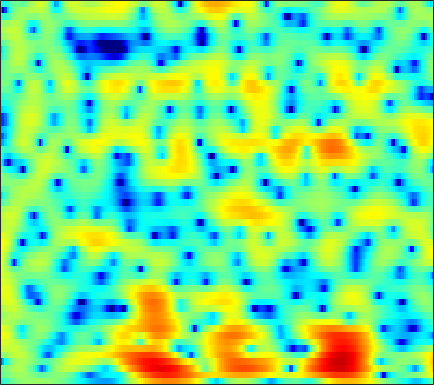

Source data for this figure (header and first rows):
-5.1822, -4.2965, -3.2331, -2.3474, -1.7655, -1.1019, -0.53301, -0.17849, 0.208, 0.50047, 0.70766, 0.82321, 0.94325, 1.0276, 1.0758, 1.1163, 1.1295, 1.1225, 1.096, 1.0464, 0.96638, 0.89271, 0.7571, 0.58984
-1.906, -1.364, -0.6815, -0.07826, 0.3156, 0.7531, 1.079, 1.243, 1.36, 1.359, 1.243, 1.087, 0.793, 0.4122, 0.08807, -0.3652, -0.8081, -1.094, -1.365, -1.461, -1.373, -1.204, -0.8902, -0.534
-1.296, -0.8149, -0.1672, 0.46, 0.8976, 1.404, 1.794, 1.992, 2.109, 2.036, 1.766, 1.402, 0.6877, -0.3207, -1.314, -3.054, -5.401, -7.714, -11.57, -13.32, -9.942, -7.195, -4.354, -2.249
-14.06, -9.381, -5.524, -2.978, -1.576, -0.1741, 0.816, 1.349, 1.802, 2.006, 1.982, 1.832, 1.457, 0.9415, 0.4536, -0.2733, -1.02, -1.543, -2.11, -2.465, -2.553, -2.443, -2.073, -1.491
0.06703, 0.4143, 0.9912, 1.61, 2.046, 2.535, 2.89, 3.053, 3.13, 3.032, 2.766, 2.448, 1.878, 1.12, 0.425, -0.7048, -2.074, -3.294, -5.242, -7.704, -10.73, -13.08, -13.95, -11.15
2.843, 2.958, 3.072, 3.141, 3.163, 3.143, 3.064, 2.948, 2.723, 2.4, 1.969, 1.582, 0.9767, 0.2394, -0.3979, -1.373, -2.502, -3.458, -4.849, -6.293, -7.634, -8.389, -8.832, -8.628
3.998, 3.988, 3.868, 3.631, 3.385, 2.981, 2.534, 2.175, 1.695, 1.25, 0.8477, 0.5766, 0.2457, -0.07791, -0.33, -0.7152, -1.184, -1.595, -2.234, -2.959, -3.778, -4.452, -5.416, -6.501
5.383, 5.191, 4.747, 4.062, 3.371, 2.178, 0.6505, -0.7108, -2.655, -4.275, -4.692, -4.111, -2.807, -1.553, -0.8029, -0.08741, 0.3141, 0.4333, 0.3675, 0.05859, -0.4895, -1.062, -2.036, -3.313
4.372, 4.208, 3.801, 3.136, 2.444, 1.192, -0.4765, -2.033, -4.47, -6.668, -6.964, -5.764, -3.716, -1.961, -0.942, 0.04054, 0.68, 0.9702, 1.133, 1.072, 0.8203, 0.5126, -0.03051, -0.6989
1.761, 1.981, 2.106, 2.045, 1.897, 1.58, 1.153, 0.7878, 0.3048, -0.04928, -0.2309, -0.2524, -0.1656, 0.0006762, 0.1508, 0.328, 0.4502, 0.4921, 0.4662, 0.343, 0.1318, -0.09878, -0.4947, -0.9983
0.1482, 0.8658, 1.557, 1.982, 2.164, 2.239, 2.165, 2.038, 1.781, 1.472, 1.132, 0.8758, 0.5438, 0.2338, 0.02333, -0.2234, -0.4089, -0.5145, -0.6118, -0.6903, -0.781, -0.8804, -1.075, -1.383
1.122, 1.873, 2.615, 3.083, 3.253, 3.268, 3.079, 2.821, 2.331, 1.678, 0.892, 0.2378, -0.6918, -1.672, -2.383, -3.212, -3.783, -3.959, -3.819, -3.344, -2.73, -2.277, -1.77, -1.46
3.081, 3.607, 4.058, 4.246, 4.206, 3.915, 3.345, 2.739, 1.715, 0.4538, -1.026, -2.274, -4.119, -6.214, -8.065, -11.34, -16.3, -19.68, -14.65, -9.556, -6.239, -4.447, -2.712, -1.523
4.073, 4.428, 4.622, 4.507, 4.221, 3.563, 2.548, 1.527, -0.198, -2.382, -5.103, -7.484, -10.7, -12.74, -13.04, -12.69, -12.06, -11.32, -9.559, -7.322, -5.146, -3.715, -2.17, -1.011
4.468, 4.551, 4.472, 4.135, 3.714, 2.921, 1.849, 0.818, -0.8924, -3.068, -5.793, -8.219, -11.57, -12.95, -11.88, -9.665, -7.712, -6.477, -5.056, -3.805, -2.705, -1.985, -1.163, -0.5364
4.278, 4.124, 3.804, 3.358, 2.937, 2.264, 1.487, 0.8434, -0.09552, -1.076, -2.014, -2.646, -3.298, -3.64, -3.679, -3.49, -3.119, -2.773, -2.302, -1.869, -1.502, -1.292, -1.105, -1.024
4.149, 3.772, 3.179, 2.538, 2.049, 1.413, 0.8248, 0.4509, 0.04907, -0.2513, -0.4712, -0.576, -0.6502, -0.6591, -0.623, -0.5453, -0.4592, -0.409, -0.3776, -0.4198, -0.5585, -0.7447, -1.122, -1.641
4.458, 3.688, 2.477, 1.13, 0.125, -1.024, -1.732, -1.861, -1.589, -1.042, -0.4377, 0.003645, 0.5304, 0.9588, 1.217, 1.468, 1.614, 1.644, 1.57, 1.343, 0.9339, 0.4964, -0.3063, -1.397
4.861, 3.623, 1.498, -1.423, -4.425, -10.49, -17.82, -11.98, -6.6, -3.58, -1.587, -0.5039, 0.6014, 1.424, 1.892, 2.359, 2.659, 2.78, 2.788, 2.616, 2.242, 1.816, 1.028, -0.06603
5.114, 4.021, 2.271, 0.1948, -1.493, -3.537, -4.851, -5.027, -4.483, -3.627, -2.671, -1.97, -1.109, -0.3184, 0.21, 0.8012, 1.236, 1.472, 1.661, 1.712, 1.631, 1.457, 1.097, 0.5407
5.87, 5.094, 3.881, 2.482, 1.319, -0.3156, -1.98, -3.253, -4.863, -6.013, -6.308, -5.869, -4.761, -3.565, -2.802, -2.025, -1.49, -1.215, -0.9265, -0.6513, -0.3466, -0.1048, 0.192, 0.4131
6.051, 5.55, 4.67, 3.528, 2.449, 0.6493, -1.655, -3.927, -8.161, -15.75, -21.05, -13.42, -8.72, -6.397, -5.488, -5.021, -5.201, -5.675, -6.447, -6.696, -5.762, -4.447, -2.589, -0.9701
4.232, 4.221, 3.954, 3.402, 2.796, 1.698, 0.3454, -0.8067, -2.432, -3.82, -4.727, -5.04, -5.119, -5.22, -5.454, -6.175, -7.564, -9.273, -13.07, -18.61, -13.94, -9.441, -5.347, -2.567
1.534, 2.239, 2.78, 2.911, 2.797, 2.402, 1.756, 1.156, 0.2458, -0.7291, -1.718, -2.43, -3.369, -4.244, -4.848, -5.557, -6.155, -6.46, -6.607, -6.286, -5.412, -4.424, -2.974, -1.57
1.328, 2.127, 2.844, 3.212, 3.279, 3.141, 2.722, 2.244, 1.406, 0.3055, -1.03, -2.219, -4.029, -5.989, -7.346, -8.374, -8.068, -7.195, -5.787, -4.402, -3.153, -2.304, -1.318, -0.5039
2.477, 2.871, 3.294, 3.58, 3.669, 3.601, 3.314, 2.931, 2.176, 1.096, -0.3817, -1.833, -4.397, -8.154, -12.42, -19.49, -13.06, -9.061, -5.713, -3.547, -2.046, -1.244, -0.4996, -0.07765
1.038, 1.412, 1.936, 2.389, 2.655, 2.854, 2.869, 2.74, 2.371, 1.78, 0.9528, 0.2066, -0.926, -2.067, -2.785, -3.309, -3.212, -2.813, -2.095, -1.377, -0.8021, -0.4959, -0.2829, -0.3129
-3.529, -2.398, -1.016, 0.1127, 0.7821, 1.463, 1.894, 2.079, 2.161, 2.074, 1.858, 1.626, 1.272, 0.9081, 0.6611, 0.4012, 0.2425, 0.1681, 0.104, 0.0395, -0.08002, -0.2209, -0.4904, -0.866
-7.78, -5.27, -2.94, -1.278, -0.3563, 0.5852, 1.254, 1.613, 1.946, 2.135, 2.223, 2.226, 2.179, 2.072, 1.964, 1.784, 1.558, 1.349, 1.012, 0.584, 0.05112, -0.4239, -1.147, -1.924
-3.518, -2.665, -1.571, -0.6372, -0.04025, 0.5835, 1.073, 1.366, 1.677, 1.919, 2.111, 2.232, 2.358, 2.433, 2.45, 2.395, 2.221, 2.004, 1.567, 0.9268, 0.05307, -0.793, -2.193, -3.922
-0.197, -0.09861, 0.06151, 0.2009, 0.2934, 0.389, 0.4473, 0.4915, 0.5604, 0.7017, 0.9275, 1.172, 1.555, 1.969, 2.248, 2.531, 2.66, 2.621, 2.351, 1.798, 0.9009, -0.03419, -1.738, -4.181
0.5477, 0.159, -0.3631, -0.8344, -1.198, -1.643, -2.146, -2.581, -3.163, -3.56, -3.399, -2.823, -1.595, -0.2089, 0.7449, 1.801, 2.565, 2.926, 3.135, 3.035, 2.621, 2.129, 1.221, 0.09033
-1.633, -2.795, -4.287, -5.328, -5.814, -6.17, -6.719, -7.537, -9.702, -14.48, -22.98, -14.4, -7.511, -3.54, -1.483, 0.5114, 1.877, 2.6, 3.237, 3.554, 3.603, 3.488, 3.178, 2.753
-4.979, -7.936, -13.94, -21.43, -15.97, -11.22, -8.932, -8.141, -7.817, -7.849, -7.331, -6.263, -4.238, -2.187, -0.8286, 0.6435, 1.754, 2.384, 2.987, 3.37, 3.582, 3.609, 3.522, 3.286
-3.688, -5.307, -7.296, -8.207, -7.95, -6.61, -5.142, -4.177, -3.136, -2.269, -1.48, -0.9257, -0.1578, 0.5162, 0.9546, 1.398, 1.753, 1.968, 2.225, 2.477, 2.706, 2.852, 2.923, 2.787
-2.81, -3.318, -3.463, -3.183, -2.657, -1.825, -0.8396, -0.1318, 0.7337, 1.429, 1.92, 2.142, 2.224, 2.039, 1.692, 0.9873, 0.05801, -0.6115, -1.067, -0.7462, 0.1119, 0.8417, 1.597, 1.984
-10.09, -9.747, -7.147, -4.483, -2.811, -0.9387, 0.5622, 1.478, 2.46, 3.134, 3.504, 3.572, 3.28, 2.529, 1.579, -0.378, -3.672, -7.844, -23.34, -10.77, -4.452, -1.982, 0.02496, 1.152
-13.48, -12.81, -9.52, -6.389, -4.438, -2.213, -0.4536, 0.6469, 1.771, 2.584, 3.056, 3.184, 3.051, 2.522, 1.875, 0.6672, -0.8214, -1.954, -2.932, -2.893, -2.167, -1.476, -0.6539, -0.0841
-9.035, -8.861, -7.859, -6.25, -4.794, -2.969, -1.262, -0.1344, 1.133, 2.108, 2.773, 3.062, 3.218, 3.104, 2.851, 2.342, 1.715, 1.201, 0.5118, -0.1273, -0.6991, -1.124, -1.651, -2.095
-14.55, -14.99, -12.36, -8.71, -6.364, -3.716, -1.562, -0.2469, 1.214, 2.324, 3.146, 3.575, 3.905, 4.002, 3.925, 3.628, 3.137, 2.638, 1.779, 0.6773, -0.7069, -2.029, -4.291, -7.133
-14.45, -14.94, -12.07, -8.476, -6.157, -3.644, -1.604, -0.3393, 1.046, 2.125, 2.943, 3.413, 3.821, 3.998, 3.993, 3.799, 3.373, 2.915, 2.083, 0.961, -0.5138, -1.922, -4.318, -7.409
-7.607, -7.232, -6.382, -5.156, -4.13, -2.783, -1.51, -0.6401, 0.3865, 1.263, 1.962, 2.375, 2.785, 3.014, 3.065, 2.978, 2.705, 2.38, 1.804, 1.059, 0.1743, -0.5338, -1.492, -2.33
-5.791, -5.199, -4.409, -3.629, -3.082, -2.292, -1.547, -1.016, -0.3199, 0.3449, 0.9625, 1.353, 1.789, 2.098, 2.224, 2.244, 2.11, 1.895, 1.491, 0.9985, 0.4543, 0.06106, -0.3968, -0.7113
-4.457, -3.781, -3.083, -2.635, -2.386, -2.183, -2.009, -1.811, -1.415, -0.8215, -0.07862, 0.5087, 1.212, 1.752, 2.021, 2.168, 2.071, 1.851, 1.367, 0.7284, 0.02493, -0.4801, -0.9481, -1.081
-2.014, -1.528, -1.243, -1.343, -1.688, -2.654, -4.022, -5.06, -5.538, -4.221, -2.112, -0.5996, 0.9811, 2.069, 2.579, 2.89, 2.772, 2.426, 1.59, 0.2517, -1.599, -3.322, -5.518, -5.754
-0.7271, -0.3355, -0.1831, -0.5121, -1.205, -2.807, -5.711, -9.203, -13.74, -8.338, -3.644, -1.36, 0.6403, 1.864, 2.4, 2.688, 2.565, 2.192, 1.319, -0.08268, -2.224, -4.491, -8.361, -8.816
-1.885, -1.225, -0.6463, -0.4668, -0.5742, -0.9236, -1.441, -1.801, -1.935, -1.569, -0.8896, -0.3588, 0.2242, 0.5088, 0.5461, 0.3967, 0.1184, -0.1486, -0.5262, -0.8777, -1.25, -1.445, -1.472, -1.103
-2.453, -1.571, -0.6344, 0.06181, 0.4595, 0.7726, 0.9563, 1.007, 1.023, 0.973, 0.8151, 0.5669, 0.04659, -0.7612, -1.579, -2.858, -4.086, -4.584, -4.393, -3.476, -2.321, -1.512, -0.5513, 0.2668
-2.962, -1.955, -0.708, 0.368, 1.067, 1.746, 2.21, 2.41, 2.481, 2.317, 1.889, 1.345, 0.2754, -1.322, -3.038, -6.433, -12.72, -27.17, -13.71, -7.167, -3.744, -2.057, -0.488, 0.5853
-6.045, -4.169, -2.039, -0.3669, 0.5998, 1.608, 2.277, 2.6, 2.773, 2.675, 2.308, 1.871, 1.015, -0.1124, -1.141, -2.634, -4.01, -4.538, -4.252, -3.148, -1.862, -0.9876, -0.08486, 0.5262
-7.625, -5.126, -2.655, -0.8258, 0.2063, 1.251, 1.951, 2.276, 2.482, 2.45, 2.212, 1.924, 1.423, 0.8357, 0.3879, -0.1596, -0.5612, -0.722, -0.7278, -0.5558, -0.2742, -0.08052, 0.1125, 0.1301
-3.213, -2.168, -0.8616, 0.251, 0.9652, 1.663, 2.126, 2.307, 2.357, 2.202, 1.874, 1.531, 1.031, 0.5187, 0.1945, -0.1301, -0.2622, -0.2697, -0.1741, -0.01526, 0.1173, 0.1514, 0.07078, -0.2146
0.09063, 0.6191, 1.313, 1.919, 2.282, 2.633, 2.787, 2.768, 2.528, 2.041, 1.302, 0.5971, -0.4888, -1.57, -2.222, -2.598, -2.346, -1.861, -1.096, -0.3992, 0.07724, 0.2792, 0.2751, -0.02636
1.52, 1.884, 2.334, 2.738, 2.959, 3.166, 3.187, 3.062, 2.647, 1.89, 0.698, -0.5617, -2.966, -6.589, -10.63, -13.91, -8.66, -5.472, -2.674, -0.9391, 0.1297, 0.5843, 0.8129, 0.6515
0.3682, 0.5737, 0.9149, 1.329, 1.676, 2.054, 2.298, 2.332, 2.153, 1.661, 0.7973, -0.1215, -1.764, -3.808, -5.282, -5.985, -4.718, -3.264, -1.525, -0.2686, 0.5363, 0.856, 1.002, 0.8524
-3.778, -4.073, -3.671, -2.571, -1.582, -0.3973, 0.5101, 0.9782, 1.337, 1.424, 1.285, 1.075, 0.7225, 0.3718, 0.1986, 0.1655, 0.355, 0.6034, 0.9316, 1.162, 1.158, 1.008, 0.6046, 0.0658
-11.67, -21.5, -14.78, -7.447, -4.585, -2.137, -0.6401, 0.0882, 0.6933, 1.04, 1.271, 1.418, 1.654, 1.938, 2.171, 2.466, 2.72, 2.828, 2.815, 2.548, 1.942, 1.229, -0.1633, -2.072
-4.458, -4.994, -4.679, -3.525, -2.513, -1.5, -0.9259, -0.7993, -0.9518, -1.281, -1.439, -1.224, -0.4541, 0.6614, 1.511, 2.505, 3.239, 3.58, 3.741, 3.503, 2.847, 1.995, 0.2832, -2.402
